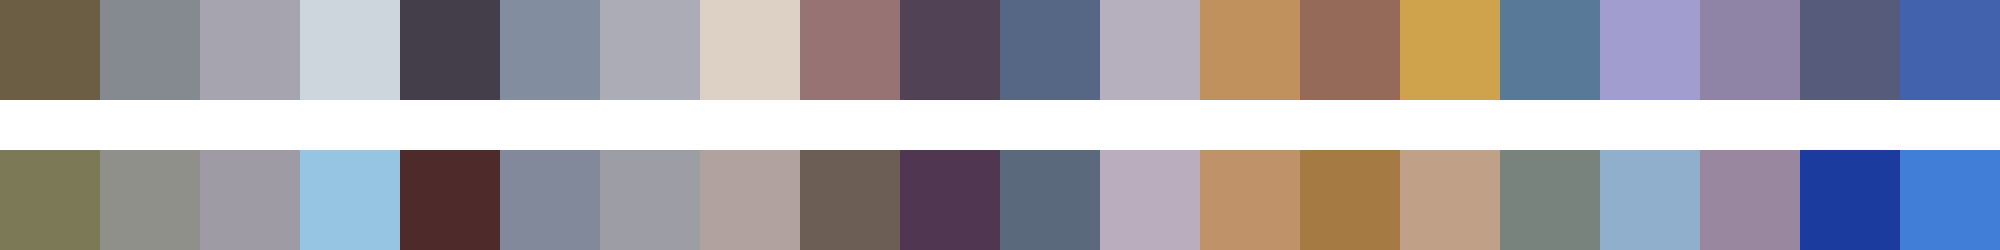

The data file committed next to this chart (first rows):
#6c5d45	#848a8f	#a5a4af	#ccd6dc	#443e4a	#828d9f	#acacb7	#dcd1c4	#977373	#514256	#566785	#b5afbe	#c0915c	#956a58	#cfa24c	#597998	#a19dcf	#9084a6	#565a7b	#4262ae
#7c7a56	#8e9089	#9e9ba4	#96c5e3	#4e2b2a	#81899a	#9d9ea5	#b1a19f	#6c5d55	#513651	#5b697c	#b9adbe	#bf926a	#a67a43	#c1a088	#78837e	#8fafcc	#9987a0	#1c3b9e	#407ed7
